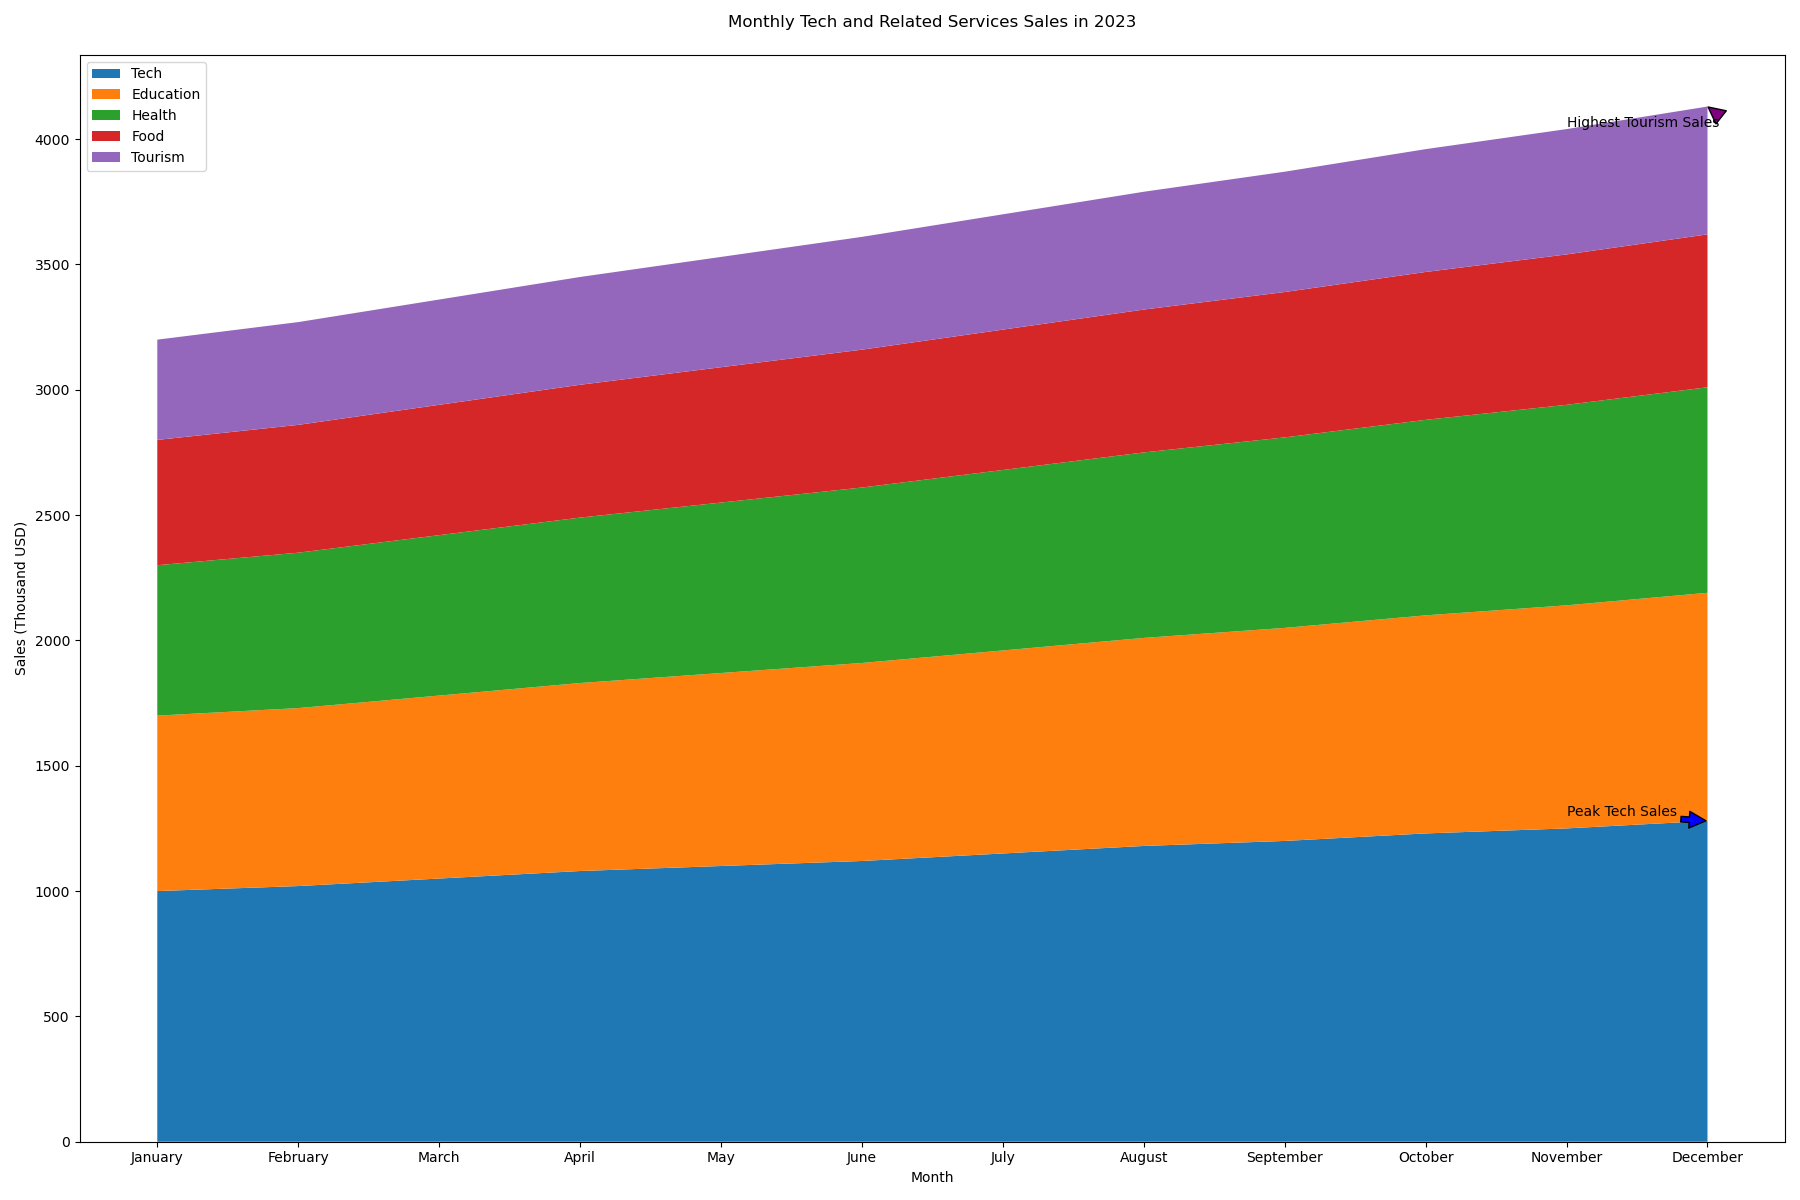

The file beside this chart, header and first rows:
Month, Tech, Education, Health, Food, Tourism
January, 1000, 700, 600, 500, 400
February, 1020, 710, 620, 510, 410
March, 1050, 730, 640, 520, 420
April, 1080, 750, 660, 530, 430
May, 1100, 770, 680, 540, 440
June, 1120, 790, 700, 550, 450
July, 1150, 810, 720, 560, 460
August, 1180, 830, 740, 570, 470
September, 1200, 850, 760, 580, 480
October, 1230, 870, 780, 590, 490
November, 1250, 890, 800, 600, 500
December, 1280, 910, 820, 610, 510
